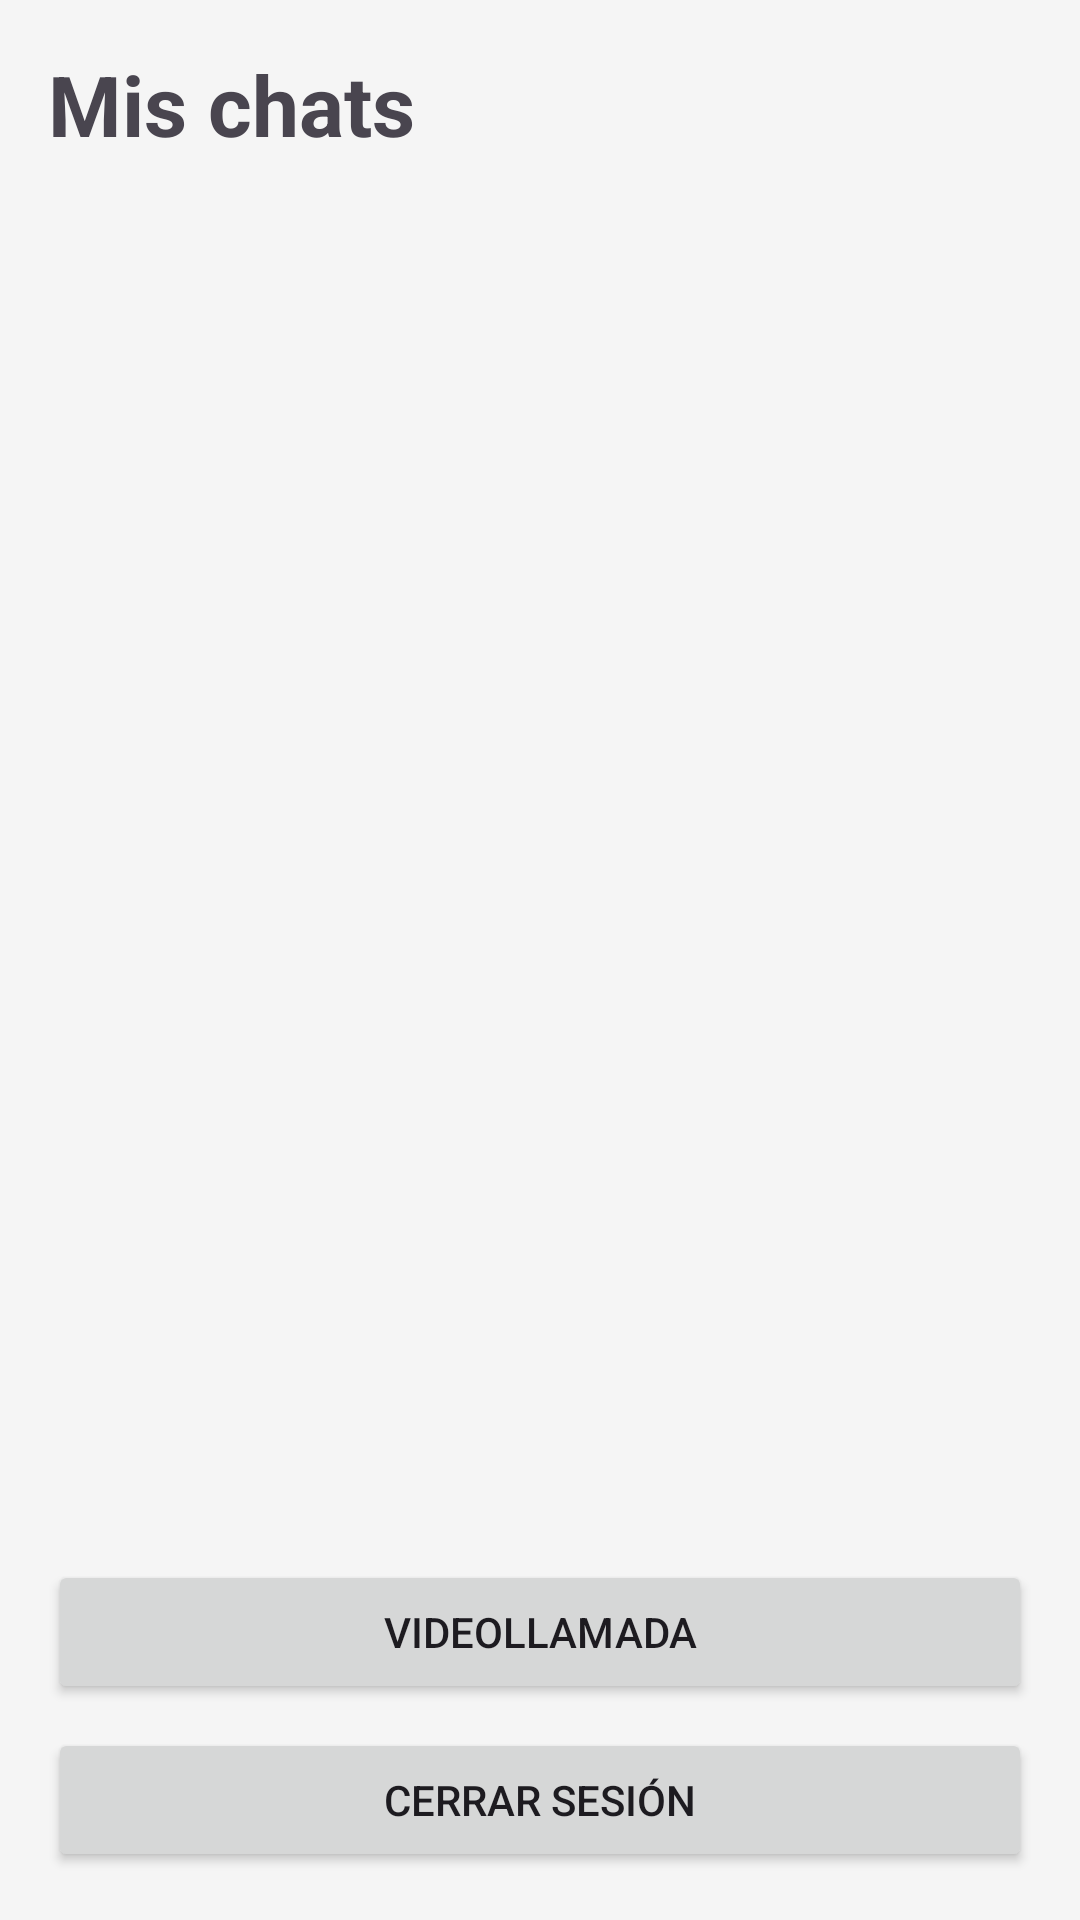

Android layout source for this screen:
<!-- AndroidManifest.xml: application theme Theme.PiggeonChat -->
<!-- res/layout/activity_home.xml -->
<?xml version="1.0" encoding="utf-8"?>
<LinearLayout xmlns:android="http://schemas.android.com/apk/res/android"
    android:layout_width="match_parent"
    android:layout_height="match_parent"
    android:background="@color/screen_background"
    android:orientation="vertical"
    android:padding="16dp">

    <TextView
        android:layout_width="wrap_content"
        android:layout_height="wrap_content"
        android:text="@string/home_title"
        android:textSize="28sp"
        android:textStyle="bold" />

    
    <TextView
        android:id="@+id/tvRole"
        android:layout_width="wrap_content"
        android:layout_height="wrap_content"
        android:layout_marginTop="4dp"
        android:textSize="14sp" />

    
    <TextView
        android:id="@+id/tvAdminInfo"
        android:layout_width="wrap_content"
        android:layout_height="wrap_content"
        android:textColor="@color/piggeon_primary"
        android:visibility="gone" />

    
    <androidx.recyclerview.widget.RecyclerView
        android:id="@+id/rvConversations"
        android:layout_width="match_parent"
        android:layout_height="0dp"
        android:layout_marginTop="12dp"
        android:layout_weight="1" />

    <Button
        android:id="@+id/btnVideoCall"
        android:layout_width="match_parent"
        android:layout_height="wrap_content"
        android:layout_marginTop="8dp"
        android:text="@string/btn_video_call" />

    <Button
        android:id="@+id/btnLogout"
        android:layout_width="match_parent"
        android:layout_height="wrap_content"
        android:layout_marginTop="8dp"
        android:text="@string/btn_logout" />

</LinearLayout>
<!-- resources referenced by this layout -->
<resources>
  <color name="piggeon_primary">#6200EE</color>
  <color name="screen_background">#F5F5F5</color>
  <string name="btn_logout">Cerrar sesión</string>
  <string name="btn_video_call">Videollamada</string>
  <string name="home_title">Mis chats</string>
  <style name="Theme.PiggeonChat" parent="Theme.Material3.DayNight.NoActionBar">
          
          <item name="colorPrimary">@color/piggeon_primary</item>
          <item name="colorOnPrimary">@color/white</item>
          <item name="colorPrimaryContainer">@color/piggeon_primary_light</item>
  
          
          <item name="android:windowBackground">@color/white</item>
          <item name="colorSurface">@color/white</item>
          <item name="colorOnSurface">@color/black</item>
  
          
          <item name="android:statusBarColor">@color/piggeon_primary</item>
      </style>
  <color name="white">#FFFFFF</color>
  <color name="piggeon_primary_light">#BB86FC</color>
  <color name="black">#000000</color>
</resources>
